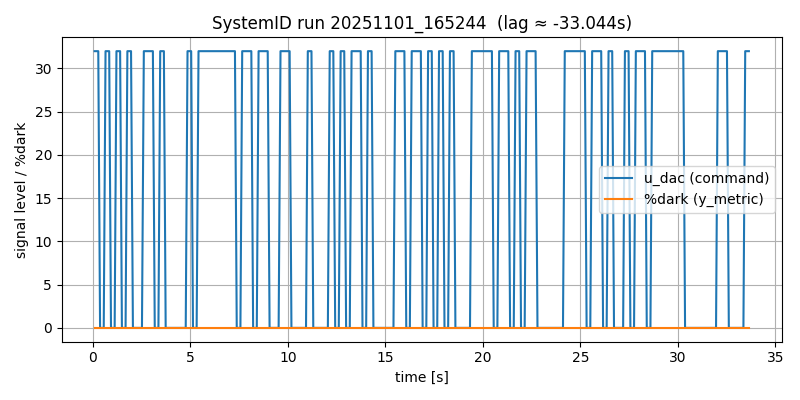

Data behind this chart, as committed beside it:
# timestamp: 20251101_165244
# cam_device: /dev/video0
# res: 2560x720
# exposure_ms: 8.0
# gain: 10
# stimulus: rand_telegraph
# low: 0
# high: 32
# hold_frames: 3
# test_light: HS22
# duration_s: 12.0
# dark_thresh: 75
# notes: door closed, lab lights on, ~1m distance
frame_idx, t_s, dt_s, u_dac, stim_bit, y_metric, y_mean, y_std, y_p10, y_p90, sat_lo_pct, sat_hi_pct, frame_drop
0, 0.09128, 0.0, 32, 1, 0.0, 87.03, 5.488, 84.0, 90.0, 0.0, 0.0, 0
1, 0.1833, 0.09203, 32, 1, 0.0, 94.38, 14.84, 85.0, 111.0, 0.0, 0.0, 0
2, 0.279, 0.09565, 32, 1, 0.0, 94.37, 14.83, 85.0, 111.0, 0.0, 0.0, 0
3, 0.371, 0.092, 0, -1, 0.0, 94.37, 14.83, 85.0, 111.0, 0.0, 0.0, 0
4, 0.463, 0.09204, 0, -1, 0.0, 92.16, 11.72, 85.0, 105.0, 0.0, 0.0, 0
5, 0.559, 0.09595, 0, -1, 0.0, 87.0, 5.494, 84.0, 90.0, 0.0, 0.0, 0
6, 0.651, 0.09204, 32, 1, 0.0, 87, 5.491, 84.0, 90.0, 0.0, 0.0, 0
7, 0.743, 0.09204, 32, 1, 0.0, 87.05, 5.488, 84.0, 90.0, 0.0, 0.0, 0
8, 0.839, 0.09595, 32, 1, 0.0, 94.37, 14.84, 85.0, 111.0, 0.0, 0.0, 0
9, 0.931, 0.09204, 0, -1, 0.0, 94.38, 14.84, 85.0, 111.0, 0.0, 0.0, 0
10, 1.027, 0.09597, 0, -1, 0.0, 91.93, 11.38, 85.0, 104.0, 0.0, 0.0, 0
11, 1.119, 0.09201, 0, -1, 0.0, 87, 5.492, 84.0, 90.0, 0.0, 0.0, 0
12, 1.211, 0.09203, 32, 1, 0.0, 87, 5.493, 84.0, 90.0, 0.0, 0.0, 0
13, 1.307, 0.09596, 32, 1, 0.0, 87.05, 5.489, 84.0, 90.0, 0.0, 0.0, 0
14, 1.399, 0.09204, 32, 1, 0.0, 94.38, 14.84, 85.0, 111.0, 0.0, 0.0, 0
15, 1.491, 0.09202, 0, -1, 0.0, 94.38, 14.84, 85.0, 111.0, 0.0, 0.0, 0
16, 1.587, 0.09596, 0, -1, 0.0, 91.71, 11.08, 85.0, 103.0, 0.0, 0.0, 0
17, 1.679, 0.09204, 0, -1, 0.0, 87, 5.496, 84.0, 90.0, 0.0, 0.0, 0
18, 1.771, 0.09203, 32, 1, 0.0, 87, 5.492, 84.0, 90.0, 0.0, 0.0, 0
19, 1.867, 0.09595, 32, 1, 0.0, 87.06, 5.5, 84.0, 90.0, 0.0, 0.0, 0
20, 1.959, 0.09202, 32, 1, 0.0, 94.39, 14.85, 85.0, 111.0, 0.0, 0.0, 0
21, 2.055, 0.09599, 0, -1, 0.0, 94.38, 14.84, 85.0, 111.0, 0.0, 0.0, 0
22, 2.147, 0.09201, 0, -1, 0.0, 92.9, 12.78, 85.0, 107.0, 0.0, 0.0, 0
23, 2.239, 0.09203, 0, -1, 0.0, 87.01, 5.497, 84.0, 90.0, 0.0, 0.0, 0
24, 2.335, 0.09595, 0, -1, 0.0, 87.01, 5.504, 84.0, 90.0, 0.0, 0.0, 0
25, 2.427, 0.09202, 0, -1, 0.0, 87.01, 5.505, 84.0, 90.0, 0.0, 0.0, 0
26, 2.519, 0.09205, 0, -1, 0.0, 87, 5.496, 84.0, 90.0, 0.0, 0.0, 0
27, 2.615, 0.09595, 32, 1, 0.0, 87.02, 5.506, 84.0, 90.0, 0.0, 0.0, 0
28, 2.707, 0.09204, 32, 1, 0.0, 87.06, 5.512, 84.0, 90.0, 0.0, 0.0, 0
29, 2.799, 0.09202, 32, 1, 0.0, 94.39, 14.84, 85.0, 111.0, 0.0, 0.0, 0
30, 2.895, 0.09597, 32, 1, 0.0, 94.39, 14.84, 85.0, 111.0, 0.0, 0.0, 0
31, 2.987, 0.09201, 32, 1, 0.0, 94.38, 14.85, 85.0, 111.0, 0.0, 0.0, 0
32, 3.079, 0.09208, 32, 1, 0.0, 94.39, 14.84, 85.0, 111.0, 0.0, 0.0, 0
33, 3.175, 0.09592, 0, -1, 0.0, 94.39, 14.84, 85.0, 111.0, 0.0, 0.0, 0
34, 3.267, 0.09204, 0, -1, 0.0, 92.47, 12.15, 85.0, 106.0, 0.0, 0.0, 0
35, 3.363, 0.09596, 0, -1, 0.0, 87.01, 5.513, 84.0, 90.0, 0.0, 0.0, 0
36, 3.455, 0.09201, 32, 1, 0.0, 87.02, 5.522, 84.0, 90.0, 0.0, 0.0, 0
37, 3.547, 0.09203, 32, 1, 0.0, 87.07, 5.524, 84.0, 90.0, 0.0, 0.0, 0
38, 3.643, 0.09597, 32, 1, 0.0, 94.4, 14.85, 85.0, 111.0, 0.0, 0.0, 0
39, 3.735, 0.09205, 0, -1, 0.0, 94.39, 14.85, 85.0, 111.0, 0.0, 0.0, 0
40, 3.827, 0.09203, 0, -1, 0.0, 92.27, 11.87, 85.0, 105.0, 0.0, 0.0, 0
41, 3.923, 0.09595, 0, -1, 0.0, 87.03, 5.529, 84.0, 90.0, 0.0, 0.0, 0
42, 4.015, 0.09202, 0, -1, 0.0, 87.03, 5.522, 84.0, 90.0, 0.0, 0.0, 0
43, 4.107, 0.09204, 0, -1, 0.0, 87.02, 5.522, 84.0, 90.0, 0.0, 0.0, 0
44, 4.203, 0.09595, 0, -1, 0.0, 87.03, 5.527, 84.0, 90.0, 0.0, 0.0, 0
45, 4.295, 0.09204, 0, -1, 0.0, 87.03, 5.525, 84.0, 90.0, 0.0, 0.0, 0
46, 4.391, 0.09597, 0, -1, 0.0, 87.03, 5.527, 84.0, 90.0, 0.0, 0.0, 0
... 313 more rows
